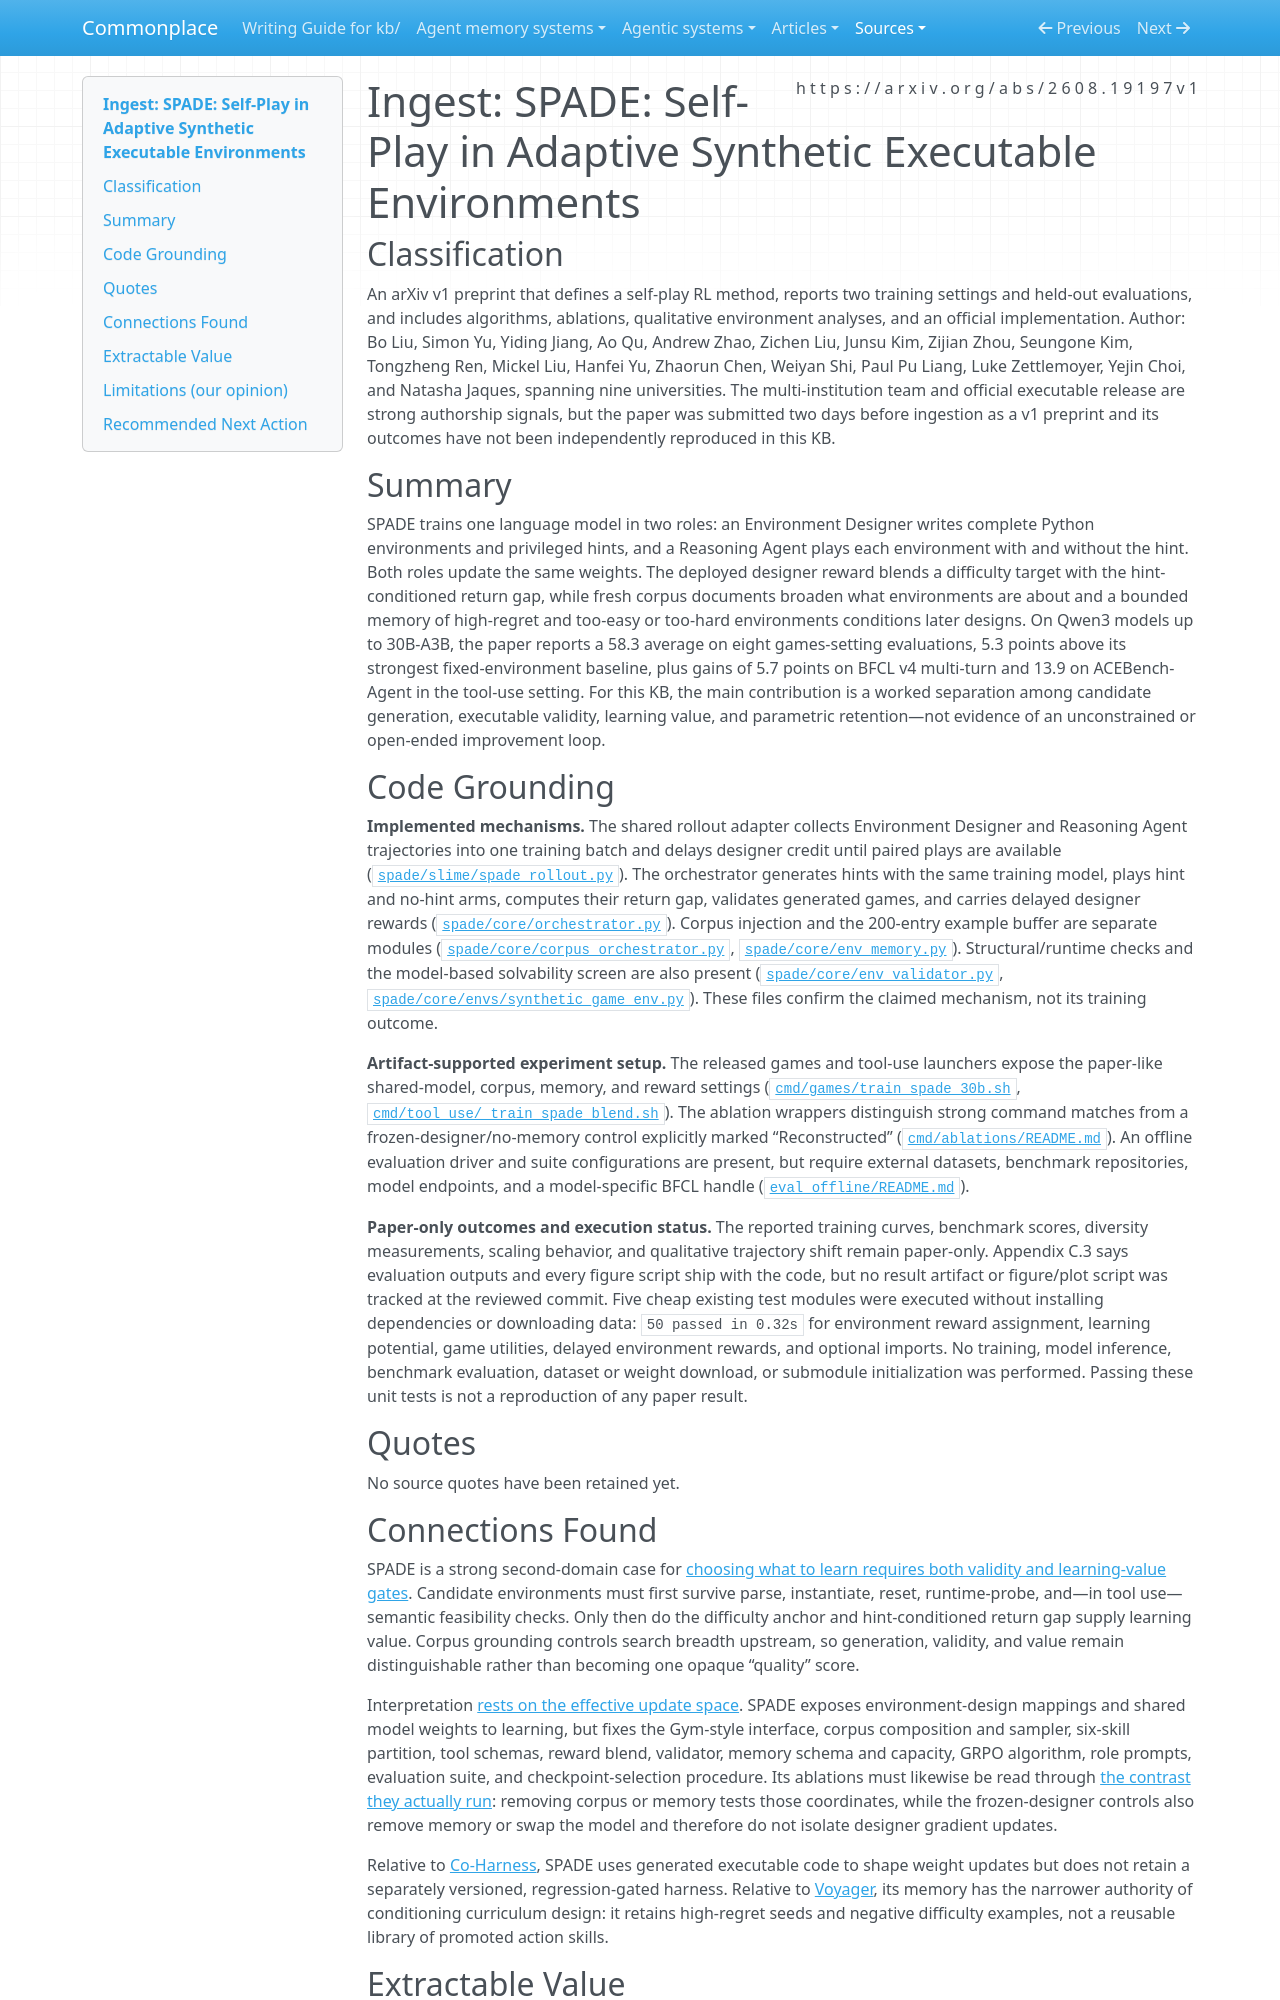

repository: zby/commonplace · page: sources/spade-self-play-in-adaptive-synthetic-executable-environments.ingest/index.html · generator: mkdocs

---
description: "SPADE is a code-grounded case of adaptive executable-environment generation inside a fixed training decomposition, with released mechanisms but unreleased outcome artifacts at the pinned commit."
source: https://arxiv.org/abs/2608.19197v1
captured: "2026-08-21"
capture: pdf-read
genre: scientific-paper
snapshot_sha256: aa9f1314446d6b05f31ab58df0e037d99fee6acc36f631b70e71bad00caa6d19
ingested: "2026-08-21"
type: types/ingest-report.md
domains: [self-improving-systems, learning-theory, evaluation, agent-memory]
secondary_sources:
  - role: implementation
    source: https://github.com/spade-rl/spade/commit/65421ccb15a6d501ad6217bd969816146da15e11
---

# Ingest: SPADE: Self-Play in Adaptive Synthetic Executable Environments

## Classification

An arXiv v1 preprint that defines a self-play RL method, reports two training settings and held-out evaluations, and includes algorithms, ablations, qualitative environment analyses, and an official implementation.
Author: Bo Liu, Simon Yu, Yiding Jiang, Ao Qu, Andrew Zhao, Zichen Liu, Junsu Kim, Zijian Zhou, Seungone Kim, Tongzheng Ren, Mickel Liu, Hanfei Yu, Zhaorun Chen, Weiyan Shi, Paul Pu Liang, Luke Zettlemoyer, Yejin Choi, and Natasha Jaques, spanning nine universities. The multi-institution team and official executable release are strong authorship signals, but the paper was submitted two days before ingestion as a v1 preprint and its outcomes have not been independently reproduced in this KB.

## Summary

SPADE trains one language model in two roles: an Environment Designer writes complete Python environments and privileged hints, and a Reasoning Agent plays each environment with and without the hint. Both roles update the same weights. The deployed designer reward blends a difficulty target with the hint-conditioned return gap, while fresh corpus documents broaden what environments are about and a bounded memory of high-regret and too-easy or too-hard environments conditions later designs. On Qwen3 models up to 30B-A3B, the paper reports a 58.3 average on eight games-setting evaluations, 5.3 points above its strongest fixed-environment baseline, plus gains of 5.7 points on BFCL v4 multi-turn and 13.9 on ACEBench-Agent in the tool-use setting. For this KB, the main contribution is a worked separation among candidate generation, executable validity, learning value, and parametric retention—not evidence of an unconstrained or open-ended improvement loop.

## Code Grounding

**Implemented mechanisms.** The shared rollout adapter collects Environment Designer and Reasoning Agent trajectories into one training batch and delays designer credit until paired plays are available ([`spade/slime/spade_rollout.py`](https://github.com/spade-rl/spade/blob/65421ccb15a6d501ad6217bd969816146da15e11/spade/slime/spade_rollout.py)). The orchestrator generates hints with the same training model, plays hint and no-hint arms, computes their return gap, validates generated games, and carries delayed designer rewards ([`spade/core/orchestrator.py`](https://github.com/spade-rl/spade/blob/65421ccb15a6d501ad6217bd969816146da15e11/spade/core/orchestrator.py)). Corpus injection and the 200-entry example buffer are separate modules ([`spade/core/corpus_orchestrator.py`](https://github.com/spade-rl/spade/blob/65421ccb15a6d501ad6217bd969816146da15e11/spade/core/corpus_orchestrator.py), [`spade/core/env_memory.py`](https://github.com/spade-rl/spade/blob/65421ccb15a6d501ad6217bd969816146da15e11/spade/core/env_memory.py)). Structural/runtime checks and the model-based solvability screen are also present ([`spade/core/env_validator.py`](https://github.com/spade-rl/spade/blob/65421ccb15a6d501ad6217bd969816146da15e11/spade/core/env_validator.py), [`spade/core/envs/synthetic_game_env.py`](https://github.com/spade-rl/spade/blob/65421ccb15a6d501ad6217bd969816146da15e11/spade/core/envs/synthetic_game_env.py)). These files confirm the claimed mechanism, not its training outcome.

**Artifact-supported experiment setup.** The released games and tool-use launchers expose the paper-like shared-model, corpus, memory, and reward settings ([`cmd/games/train_spade_30b.sh`](https://github.com/spade-rl/spade/blob/65421ccb15a6d501ad6217bd969816146da15e11/cmd/games/train_spade_30b.sh), [`cmd/tool_use/_train_spade_blend.sh`](https://github.com/spade-rl/spade/blob/65421ccb15a6d501ad6217bd969816146da15e11/cmd/tool_use/_train_spade_blend.sh)). The ablation wrappers distinguish strong command matches from a frozen-designer/no-memory control explicitly marked “Reconstructed” ([`cmd/ablations/README.md`](https://github.com/spade-rl/spade/blob/65421ccb15a6d501ad6217bd969816146da15e11/cmd/ablations/README.md)). An offline evaluation driver and suite configurations are present, but require external datasets, benchmark repositories, model endpoints, and a model-specific BFCL handle ([`eval_offline/README.md`](https://github.com/spade-rl/spade/blob/65421ccb15a6d501ad6217bd969816146da15e11/eval_offline/README.md)).

**Paper-only outcomes and execution status.** The reported training curves, benchmark scores, diversity measurements, scaling behavior, and qualitative trajectory shift remain paper-only. Appendix C.3 says evaluation outputs and every figure script ship with the code, but no result artifact or figure/plot script was tracked at the reviewed commit. Five cheap existing test modules were executed without installing dependencies or downloading data: `50 passed in 0.32s` for environment reward assignment, learning potential, game utilities, delayed environment rewards, and optional imports. No training, model inference, benchmark evaluation, dataset or weight download, or submodule initialization was performed. Passing these unit tests is not a reproduction of any paper result.

## Quotes

No source quotes have been retained yet.
